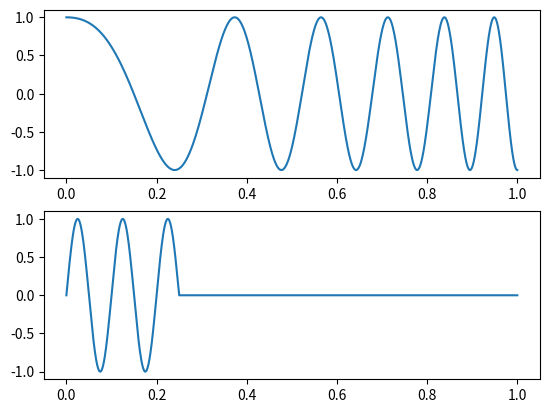

This figure's Python source:
# -*- coding: utf-8 -*-

import numpy as np
import matplotlib.pyplot as plt

from scipy import signal

#------------------------------------------------------------------------------
# Function, main()
#------------------------------------------------------------------------------
def L03_main():
    
    # parameters
    fs = 1000   # sampling rate, in Hz
    N  = 1000   # duration, in samples
    T  = N / fs # duration, in seconds

    # time variable
    t = np.linspace(0, T, N)
    
    # chirp signal
    f0 = 1
    f1 = 10
    t1 = T
    y = signal.chirp(t, f0, t1, f1) 
    
    # non-periodic signal
    f0 = 10
    u = np.sin(2 * np.pi * f0 * t) 
    u[int(N/4):] = 0
    
    # plot
    plt.subplot(2, 1, 1)
    plt.plot(t, y)
    
    plt.subplot(2, 1, 2)
    plt.plot(t, u)
    
#------------------------------------------------------------------------------
if __name__ == '__main__':
    L03_main()
